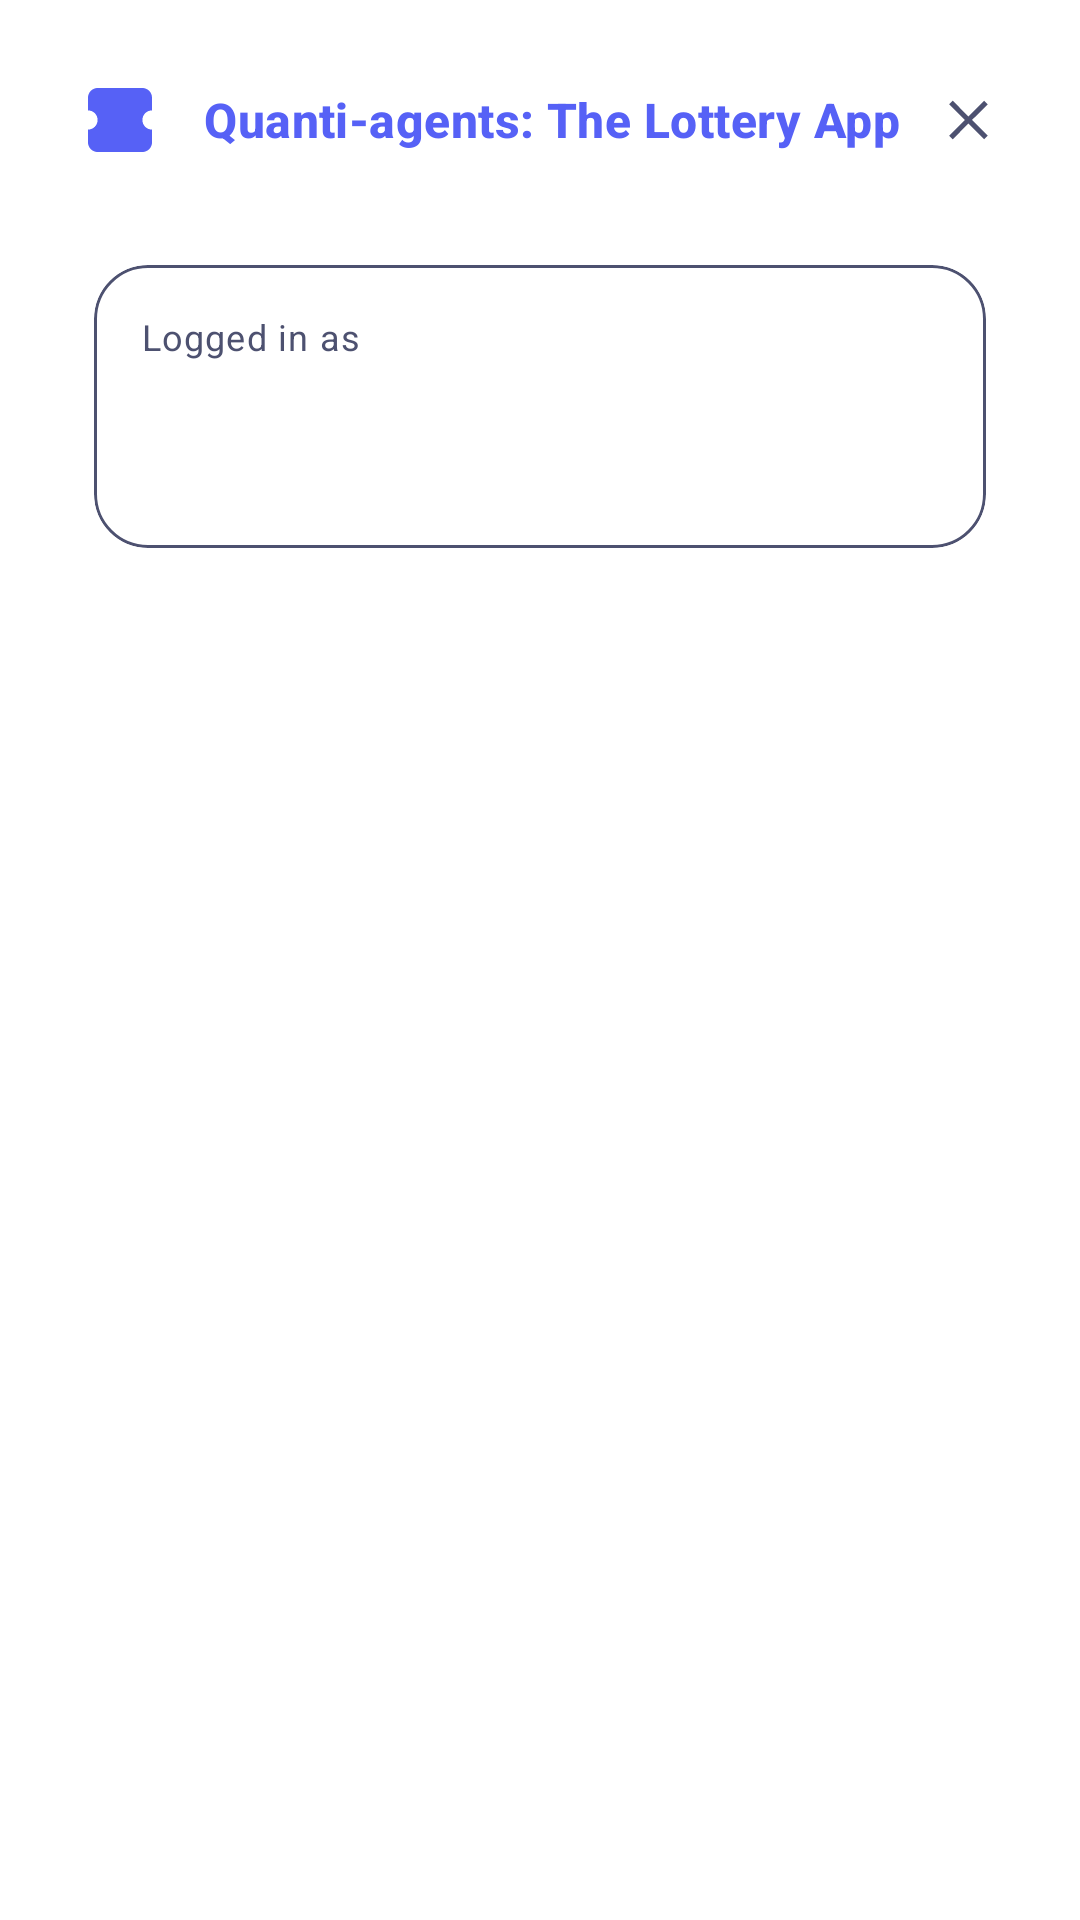

Write the Android layout XML for this screen, with the resource values it uses.
<!-- AndroidManifest.xml: application theme Theme.QuantiAgents -->
<!-- res/layout/nav_header_main.xml -->
<?xml version="1.0" encoding="utf-8"?>
<LinearLayout xmlns:android="http://schemas.android.com/apk/res/android"
    xmlns:app="http://schemas.android.com/apk/res-auto"
    android:layout_width="match_parent"
    android:layout_height="wrap_content"
    android:orientation="vertical"
    android:padding="24dp"
    android:background="@android:color/white">

    <LinearLayout
        android:layout_width="match_parent"
        android:layout_height="wrap_content"
        android:gravity="center_vertical"
        android:orientation="horizontal">

        <ImageView
            android:layout_width="32dp"
            android:layout_height="32dp"
            android:contentDescription="@string/app_name"
            android:src="@drawable/ic_logo_ticket"
            android:tint="@color/colorPrimary" />

        <TextView
            android:id="@+id/text_header_title"
            android:layout_width="0dp"
            android:layout_height="wrap_content"
            android:layout_marginStart="12dp"
            android:layout_weight="1"
            android:text="@string/app_name"
            android:textAppearance="@style/TextAppearance.Material3.TitleMedium"
            android:textColor="@color/colorPrimary"
            android:textStyle="bold" />

        <ImageView
            android:id="@+id/button_close_drawer"
            android:layout_width="24dp"
            android:layout_height="24dp"
            android:contentDescription="@string/nav_close"
            android:padding="2dp"
            android:src="@drawable/ic_close"
            android:tint="@color/colorOnSurfaceVariant" />
    </LinearLayout>

    <com.google.android.material.card.MaterialCardView
        style="@style/Widget.QuantiAgents.Card"
        android:layout_width="match_parent"
        android:layout_height="wrap_content"
        android:layout_marginTop="24dp"
        app:cardBackgroundColor="@color/colorSurfaceVariant">

        <LinearLayout
            android:layout_width="match_parent"
            android:layout_height="wrap_content"
            android:orientation="vertical"
            android:padding="16dp">

            <TextView
                android:id="@+id/text_logged_in_label"
                android:layout_width="wrap_content"
                android:layout_height="wrap_content"
                android:text="@string/nav_logged_in_as"
                android:textAppearance="@style/TextAppearance.Material3.BodySmall"
                android:textColor="@color/colorOnSurfaceVariant" />

            <TextView
                android:id="@+id/text_logged_in_name"
                android:layout_width="wrap_content"
                android:layout_height="wrap_content"
                android:layout_marginTop="4dp"
                android:textAppearance="@style/TextAppearance.Material3.TitleMedium"
                android:textColor="@color/colorOnSurface"
                android:textStyle="bold" />

            <TextView
                android:id="@+id/text_logged_in_role"
                android:layout_width="wrap_content"
                android:layout_height="wrap_content"
                android:layout_marginTop="2dp"
                android:textAppearance="@style/TextAppearance.Material3.BodyMedium"
                android:textColor="@color/colorOnSurfaceVariant" />

        </LinearLayout>
    </com.google.android.material.card.MaterialCardView>

</LinearLayout>
<!-- resources referenced by this layout -->
<resources>
  <color name="colorOnSurface">#11152A</color>
  <color name="colorOnSurfaceVariant">#4D5170</color>
  <color name="colorPrimary">#5661F6</color>
  <color name="colorSurfaceVariant">#FFFFFF</color>
  <!-- drawable ic_close (drawable) -->
  <?xml version="1.0" encoding="utf-8"?>
  <vector xmlns:android="http://schemas.android.com/apk/res/android"
      android:width="24dp"
      android:height="24dp"
      android:viewportWidth="24"
      android:viewportHeight="24">
      <path
          android:fillColor="@color/colorOnSurfaceVariant"
          android:pathData="M18.3,5.71L12,12l6.3,6.29-1.41,1.42L10.59,13.4 4.3,19.71 2.89,18.29 9.17,12 2.89,5.71 4.3,4.29 10.59,10.6l6.3-6.31z" />
  </vector>
  <string name="app_name">Quanti-agents: The Lottery App</string>
  <string name="nav_close">Close drawer</string>
  <string name="nav_logged_in_as">Logged in as</string>
  <style name="Widget.QuantiAgents.Card" parent="Widget.MaterialComponents.CardView">
          <item name="cardUseCompatPadding">true</item>
          <item name="cardElevation">0dp</item>
          <item name="strokeWidth">1dp</item>
          <item name="strokeColor">@color/colorOnSurfaceVariant</item>
          <item name="shapeAppearance">@style/Shape.QuantiAgents.Medium</item>
      </style>
  <style name="Shape.QuantiAgents.Medium" parent="ShapeAppearance.Material3.Corner.Medium">
          <item name="cornerFamily">rounded</item>
          <item name="cornerSize">18dp</item>
      </style>
  <color name="colorOnPrimary">#FFFFFF</color>
  <color name="colorSecondary">#151D4A</color>
  <color name="colorOnSecondary">#FFFFFF</color>
  <color name="colorSurface">#F7F8FF</color>
  <!-- drawable bg_app_surface (drawable) -->
  <?xml version="1.0" encoding="utf-8"?>
  <shape xmlns:android="http://schemas.android.com/apk/res/android"
      android:shape="rectangle">
      <gradient
          android:angle="180"
          android:endColor="#FFFFFF"
          android:startColor="#EEF0FF" />
  </shape>
  <style name="Widget.QuantiAgents.Button" parent="Widget.Material3.Button">
          <item name="android:insetTop">0dp</item>
          <item name="android:insetBottom">0dp</item>
          <item name="android:paddingLeft">18dp</item>
          <item name="android:paddingRight">18dp</item>
          <item name="android:textAllCaps">false</item>
          <item name="backgroundTint">@color/colorPrimary</item>
          <item name="android:textColor">@color/colorOnPrimary</item>
          <item name="shapeAppearance">@style/Shape.QuantiAgents.Large</item>
      </style>
  <style name="Widget.QuantiAgents.TextInputLayout" parent="Widget.Material3.TextInputLayout.OutlinedBox">
          <item name="boxBackgroundMode">outline</item>
          <item name="boxCornerRadiusTopStart">16dp</item>
          <item name="boxCornerRadiusTopEnd">16dp</item>
          <item name="boxCornerRadiusBottomStart">16dp</item>
          <item name="boxCornerRadiusBottomEnd">16dp</item>
          <item name="boxStrokeColor">@color/colorOnSurfaceVariant</item>
          <item name="hintTextColor">@color/colorOnSurfaceVariant</item>
      </style>
  <style name="Shape.QuantiAgents.Large" parent="ShapeAppearance.Material3.Corner.Large">
          <item name="cornerFamily">rounded</item>
          <item name="cornerSize">20dp</item>
      </style>
</resources>
